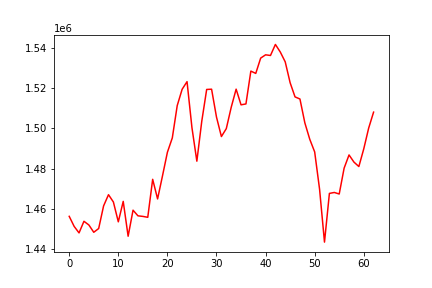

The file beside this chart, header and first rows:
, 0
0, 1456120
1, 1451121
2, 1447852
3, 1453652
4, 1451820
5, 1448166
6, 1450042
7, 1461319
8, 1466935
9, 1463270
10, 1453383
11, 1463591
12, 1446192
13, 1459194
14, 1456381
15, 1456090
16, 1455647
17, 1474607
18, 1464816
19, 1476327
20, 1488112
21, 1495283
22, 1511398
23, 1519554
24, 1523366
25, 1500385
26, 1483657
27, 1503578
28, 1519468
29, 1519597
30, 1505672
31, 1495956
32, 1499919
33, 1510577
34, 1519616
35, 1511792
36, 1512241
37, 1528630
38, 1527475
39, 1535120
40, 1536757
41, 1536434
42, 1541938
43, 1538137
44, 1533250
45, 1522826
46, 1515748
47, 1514703
48, 1502772
49, 1494592
50, 1488283
51, 1469620
52, 1443254
53, 1467571
54, 1468042
55, 1467273
56, 1480193
57, 1486771
58, 1483203
59, 1480984
... 3 more rows
